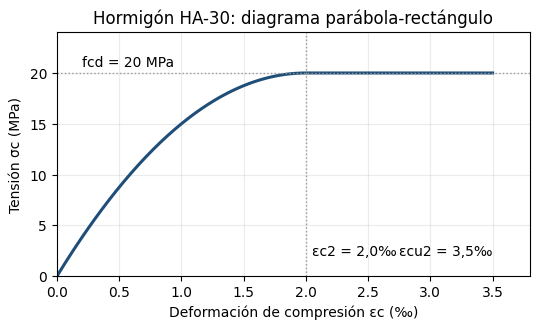

Python code for this plot: (Note: this script raises an exception after producing the figure.)
"""Genera las figuras de la memoria (diagramas tensión-deformación y sección de la viga)."""
import numpy as np
import matplotlib
matplotlib.use("Agg")
import matplotlib.pyplot as plt
from matplotlib.patches import Rectangle, Circle

plt.rcParams.update({"font.size": 10, "font.family": "DejaVu Sans"})

# --- Fig. 1: diagrama parábola-rectángulo del hormigón (EC2 / Código Estructural) ---
fck, gc = 30.0, 1.5
fcd = fck / gc
ec2, ecu2 = 2.0, 3.5  # por mil
e = np.linspace(0, ecu2, 300)
s = np.where(e <= ec2, fcd * (1 - (1 - e / ec2) ** 2), fcd)
fig, ax = plt.subplots(figsize=(5.5, 3.4), dpi=200)
ax.plot(e, s, color="#1f4e79", lw=2.2, label="Diagrama de cálculo")
ax.axhline(fcd, color="#999", ls=":", lw=1)
ax.axvline(ec2, color="#999", ls=":", lw=1)
ax.set_xlabel("Deformación de compresión εc (‰)")
ax.set_ylabel("Tensión σc (MPa)")
ax.set_title("Hormigón HA-30: diagrama parábola-rectángulo")
ax.annotate(f"fcd = {fcd:.0f} MPa", (0.2, fcd + 0.6))
ax.annotate("εc2 = 2,0‰", (ec2 + 0.05, 2))
ax.annotate("εcu2 = 3,5‰", (ecu2 - 0.75, 2))
ax.set_xlim(0, 3.8); ax.set_ylim(0, 24)
ax.grid(alpha=0.25)
fig.tight_layout(); fig.savefig("figuras/fig1_hormigon.png"); plt.close(fig)

# --- Fig. 2: diagrama bilineal del acero B500S ---
fyk, gs, Es = 500.0, 1.15, 200000.0
fyd = fyk / gs
eyd = fyd / Es * 1000  # por mil
fig, ax = plt.subplots(figsize=(5.5, 3.4), dpi=200)
ax.plot([0, eyd, 10], [0, fyd, fyd], color="#b03a2e", lw=2.2, label="Cálculo (fyd)")
ax.plot([0, fyk / Es * 1000, 10], [0, fyk, fyk], color="#b03a2e", lw=1.2, ls="--", label="Característico (fyk)")
ax.set_xlabel("Deformación εs (‰)")
ax.set_ylabel("Tensión σs (MPa)")
ax.set_title("Acero B500S: diagrama bilineal")
ax.annotate(f"fyd = {fyd:.1f} MPa", (4, fyd - 40))
ax.annotate(f"εyd = {eyd:.2f}‰", (eyd + 0.2, 60))
ax.set_xlim(0, 10); ax.set_ylim(0, 580)
ax.legend(loc="lower right"); ax.grid(alpha=0.25)
fig.tight_layout(); fig.savefig("figuras/fig2_acero.png"); plt.close(fig)

# --- Fig. 3: sección transversal de la viga del ejemplo ---
fig, ax = plt.subplots(figsize=(3.6, 4.6), dpi=200)
b, h, rec, est, phi = 300, 500, 30, 8, 20
ax.add_patch(Rectangle((0, 0), b, h, fc="#d9d9d9", ec="black", lw=1.5))
ax.add_patch(Rectangle((rec, rec), b - 2 * rec, h - 2 * rec, fc="none", ec="#1f4e79", lw=1.6))
y_inf = rec + est + phi / 2
for x in np.linspace(rec + est + phi / 2, b - rec - est - phi / 2, 3):
    ax.add_patch(Circle((x, y_inf), phi / 2, fc="#b03a2e", ec="black"))
for x in (rec + est + 6, b - rec - est - 6):
    ax.add_patch(Circle((x, h - rec - est - 6), 6, fc="#555", ec="black"))
ax.annotate("", (0, -25), (b, -25), arrowprops=dict(arrowstyle="<->"))
ax.text(b / 2, -45, "b = 300 mm", ha="center")
ax.annotate("", (-25, 0), (-25, h), arrowprops=dict(arrowstyle="<->"))
ax.text(-40, h / 2, "h = 500 mm", rotation=90, va="center", ha="center")
ax.annotate("", (b + 20, y_inf), (b + 20, h), arrowprops=dict(arrowstyle="<->", color="#1f4e79"))
ax.text(b + 35, (h + y_inf) / 2, "d ≈ 450 mm", rotation=90, va="center", color="#1f4e79")
ax.text(b / 2, y_inf + 30, "3Ø20 (As = 942 mm²)", ha="center", fontsize=8, color="#b03a2e")
ax.text(b / 2, h - 75, "2Ø12 montaje", ha="center", fontsize=8)
ax.text(b / 2, h / 2, "Estribos\nØ8 c/150", ha="center", fontsize=8, color="#1f4e79")
ax.set_xlim(-70, b + 70); ax.set_ylim(-70, h + 20)
ax.set_aspect("equal"); ax.axis("off")
ax.set_title("Sección de la viga (HA-30 / B500S)", fontsize=10)
fig.tight_layout(); fig.savefig("figuras/fig3_seccion.png"); plt.close(fig)
print("ok")
